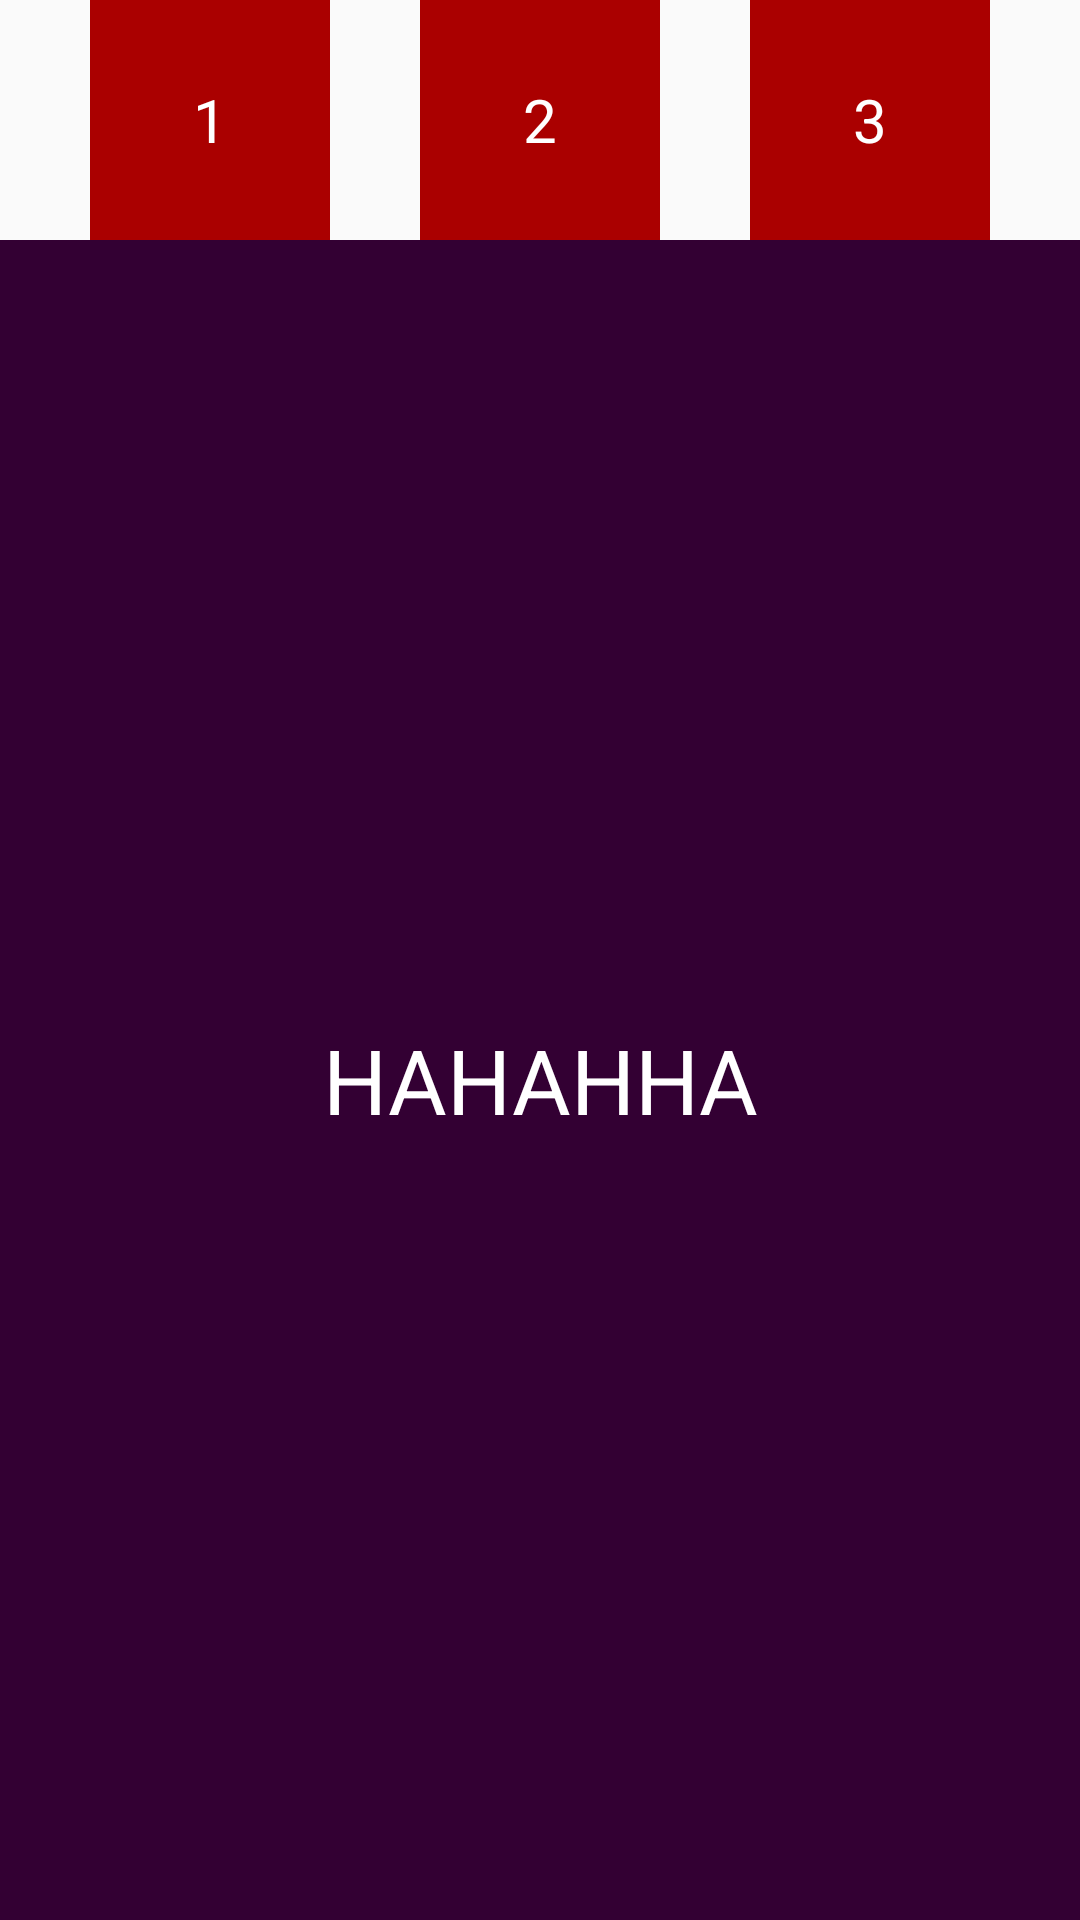

This screen was rendered from an Android layout file. Write that file and the resources it references.
<!-- AndroidManifest.xml: application theme Theme.Design.Light.NoActionBar -->
<!-- res/layout/act_fragment.xml -->
<?xml version="1.0" encoding="utf-8"?>
<androidx.constraintlayout.widget.ConstraintLayout xmlns:android="http://schemas.android.com/apk/res/android"
    android:layout_width="match_parent"
    android:layout_height="match_parent"
    xmlns:app="http://schemas.android.com/apk/res-auto">
    <TextView
        android:id="@+id/tv1"
        android:layout_width="80dp"
        android:layout_height="80dp"
        android:text="1"
        android:textSize="20dp"
        android:gravity="center"
        app:layout_constraintTop_toTopOf="parent"
        app:layout_constraintLeft_toLeftOf="parent"
        app:layout_constraintRight_toLeftOf="@id/tv2"
        android:background="#aa0000"
        android:textColor="@color/white"
        />
    <TextView
        android:id="@+id/tv2"
        android:layout_width="80dp"
        android:layout_height="80dp"
        android:text="2"
        android:textSize="20dp"
        android:gravity="center"
        app:layout_constraintTop_toTopOf="parent"
        app:layout_constraintLeft_toRightOf="@id/tv1"
        app:layout_constraintRight_toLeftOf="@id/tv3"
        android:background="#aa0000"
        android:textColor="@color/white"
        />
    <TextView
        android:id="@+id/tv3"
        android:layout_width="80dp"
        android:layout_height="80dp"
        android:text="3"
        android:textSize="20dp"
        android:gravity="center"
        app:layout_constraintTop_toTopOf="parent"
        app:layout_constraintLeft_toRightOf="@id/tv2"
        app:layout_constraintRight_toRightOf="parent"
        android:background="#aa0000"
        android:textColor="@color/white"
        />
    <FrameLayout
        android:id="@+id/container"
        android:layout_width="0dp"
        android:layout_height="wrap_content"
        app:layout_constraintLeft_toLeftOf="parent"
        app:layout_constraintRight_toRightOf="parent"
        app:layout_constraintTop_toBottomOf="@id/tv1"/>
    <TextView
        android:id="@+id/view"
        android:layout_width="match_parent"
        android:layout_height="0dp"
        android:background="#330033"
        app:layout_constraintTop_toBottomOf="@id/container"
        app:layout_constraintBottom_toBottomOf="parent"
        android:textColor="#ffffff"
        android:text="HAHAHHA"
        android:gravity="center"
        android:textSize="30dp"
        />

</androidx.constraintlayout.widget.ConstraintLayout>
<!-- resources referenced by this layout -->
<resources>

  <!-- not gathered from this repository: default colours our renderer supplied (Android Studio template values) -->
  <color name="white">#FFFFFFFF</color>
</resources>
